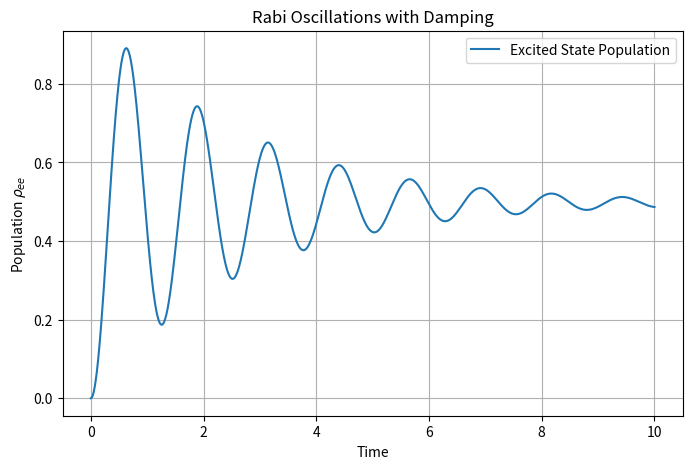

Recreate this plot in Python.
%matplotlib inline
import numpy as np
import matplotlib.pyplot as plt
from scipy.integrate import odeint

def rabi_oscillations():
    # Optical Bloch Equations for a 2-level system
    def bloch_equations(state, t, Omega, Delta, Gamma):
        rho_ee, rho_gg, u, v = state
        drho_ee = -Gamma * rho_ee - 0.5 * Omega * v
        drho_gg = Gamma * rho_ee + 0.5 * Omega * v
        du = -Delta * v - 0.5 * Gamma * u
        dv = Delta * u - 0.5 * Gamma * v + Omega * (rho_ee - rho_gg)
        return [drho_ee, drho_gg, du, dv]

    t = np.linspace(0, 10, 1000)
    Omega = 5.0  # Rabi frequency
    Delta = 0.0  # Detuning
    Gamma = 0.5  # Spontaneous emission rate
    
    initial_state = [0.0, 1.0, 0.0, 0.0] # Starts in ground state
    
    result = odeint(bloch_equations, initial_state, t, args=(Omega, Delta, Gamma))
    rho_ee = result[:, 0]
    
    plt.figure(figsize=(8, 5))
    plt.plot(t, rho_ee, label='Excited State Population')
    plt.title("Rabi Oscillations with Damping")
    plt.xlabel("Time")
    plt.ylabel("Population $\\rho_{ee}$")
    plt.grid(True)
    plt.legend()
    plt.show()

if __name__ == "__main__":
    rabi_oscillations()
